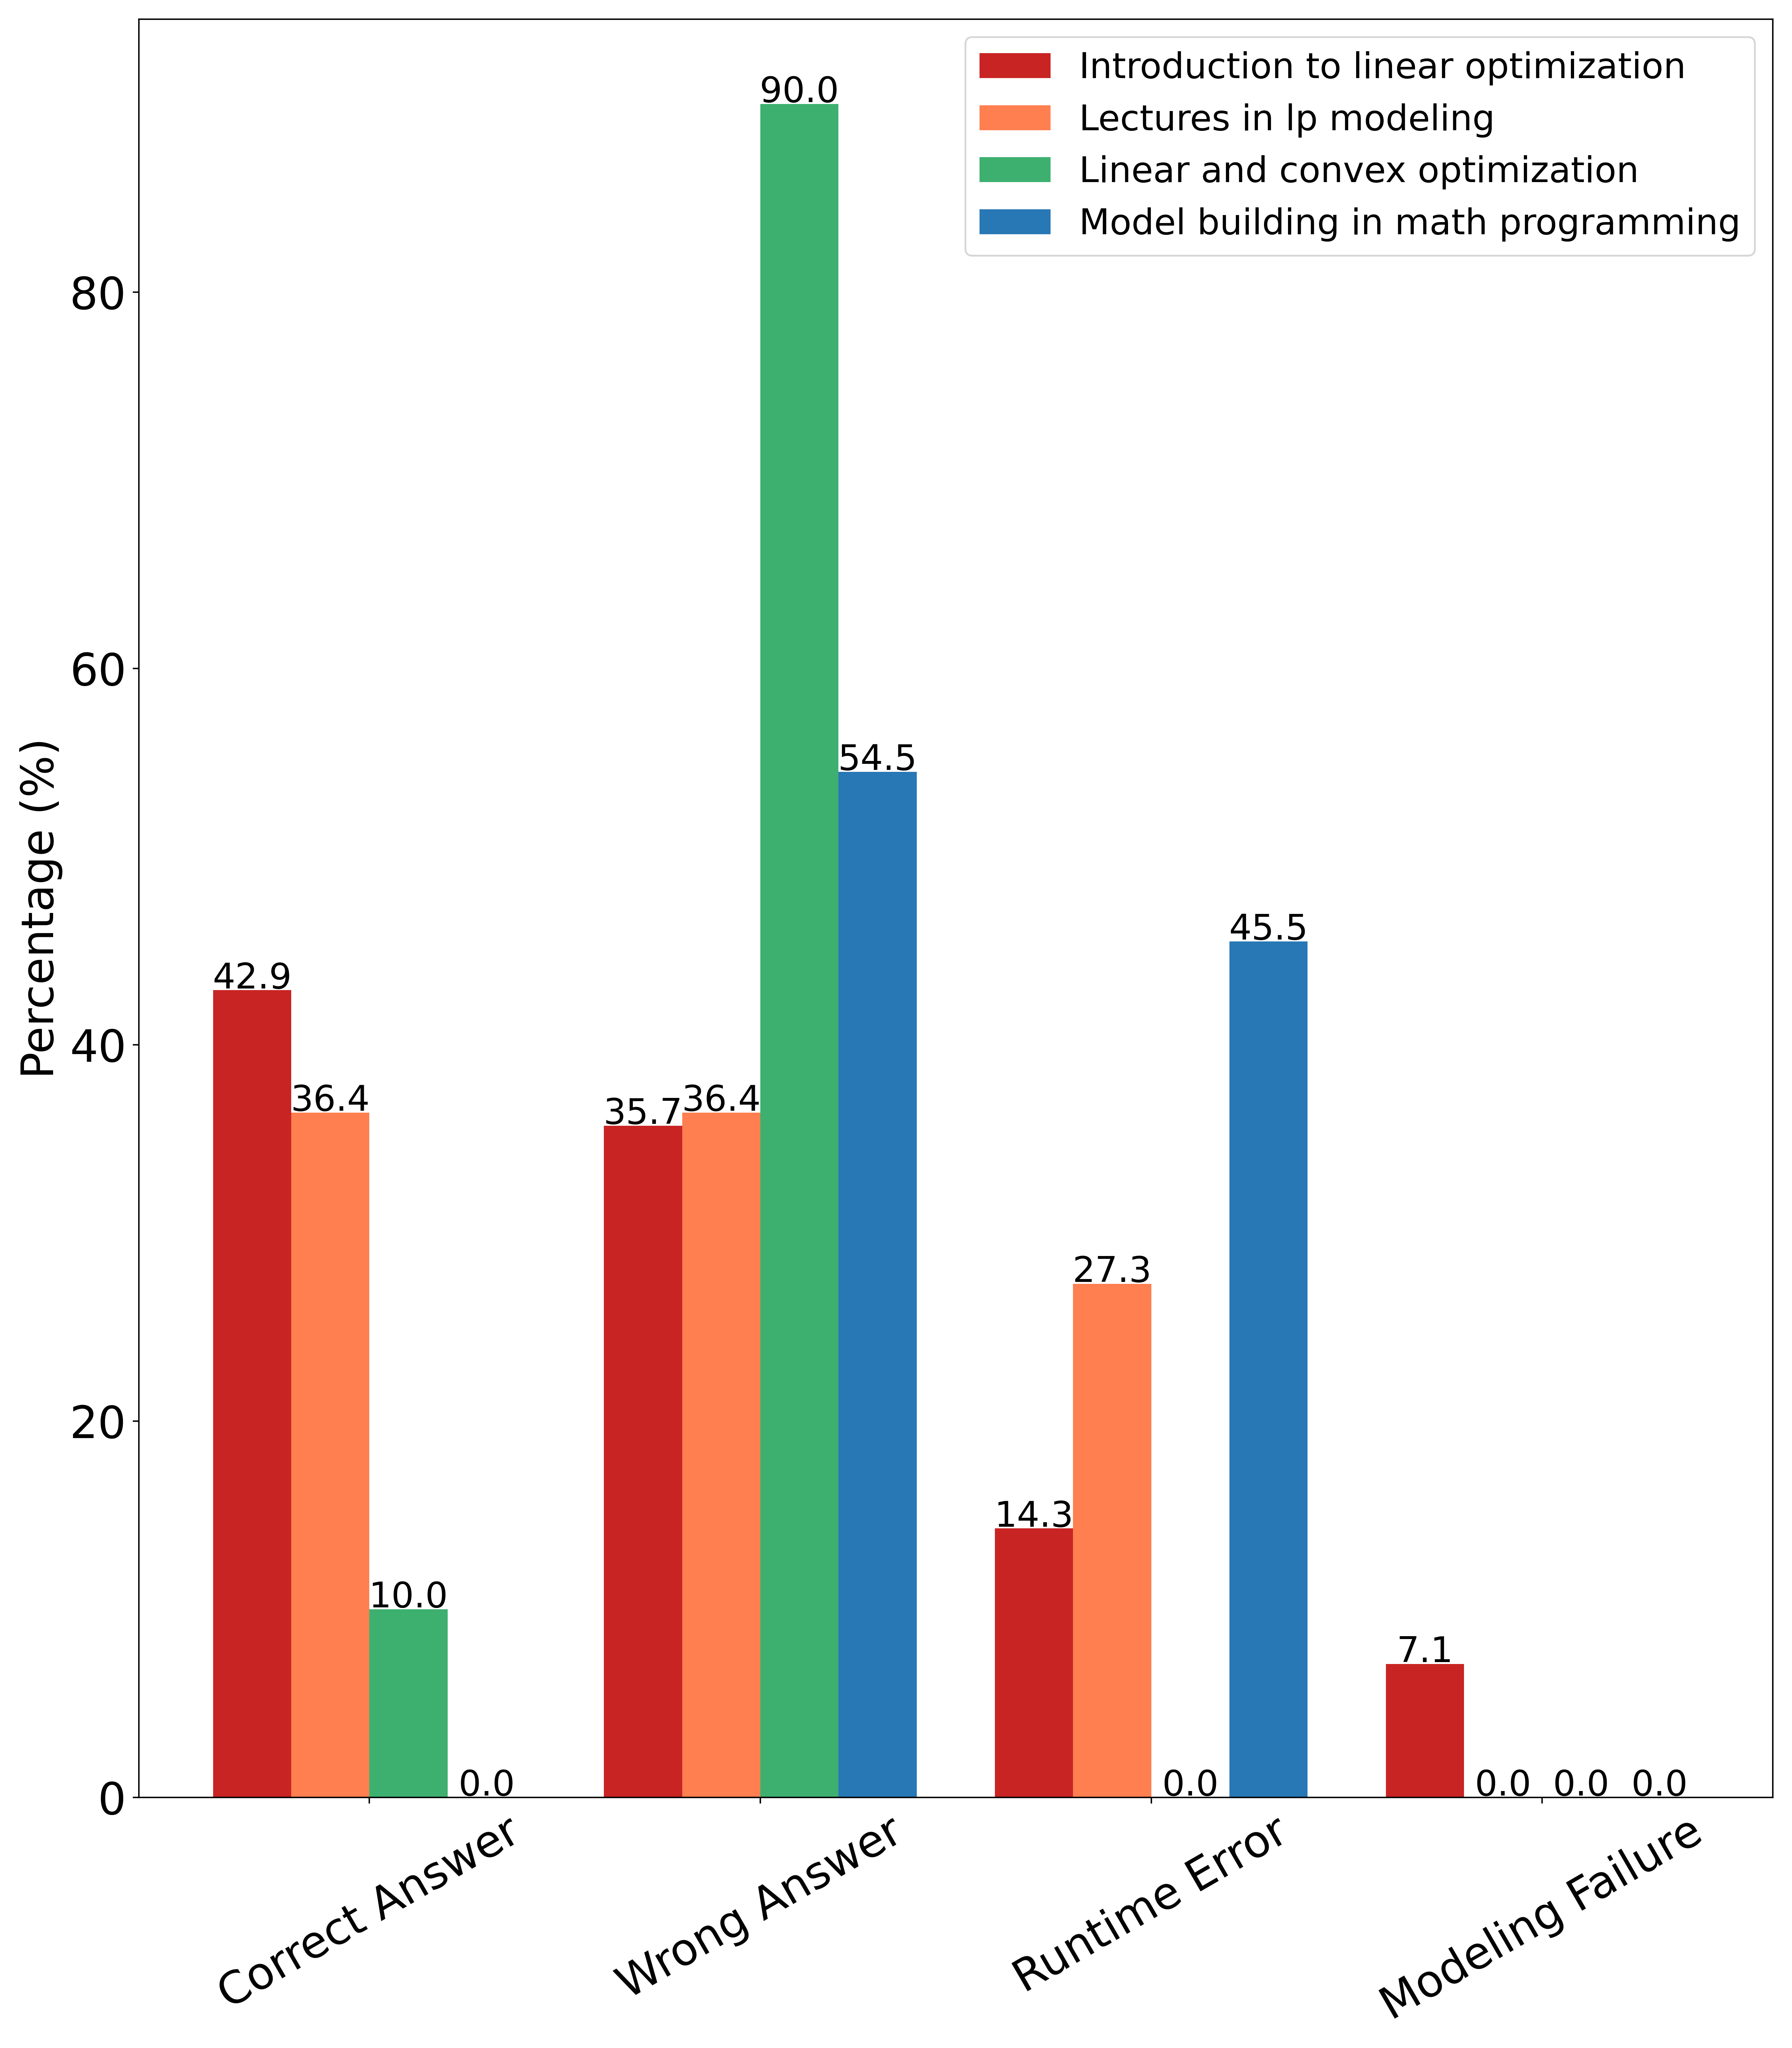

Reproduce this figure in Python.
import json
import os
import numpy as np
import pandas as pd
import matplotlib
import matplotlib.pyplot as plt

colors = ["#c82423", "#FF7F50", "#3DB070", "#2878b5"]
data = [
    [42.9, 35.7, 14.3, 7.1],
    [36.4, 36.4, 27.3, 0.0],
    [10.0, 90.0, 0.0, 0.0],
    [0.0, 54.5, 45.5, 0.0]
]
titles = [
    "Introduction to linear optimization",
    "Lectures in lp modeling",
    "Linear and convex optimization",
    "Model building in math programming"
]

# myfont = matplotlib.font_manager.FontProperties(fname=r"KaiTi_BG2312.ttf", size=20)
# matplotlib.rcParams['font.sans-serif'] = ['sans-serif']

fig = plt.figure(figsize=(14, 16))
xtick = ["Correct Answer", "Wrong Answer", "Runtime Error", "Modeling Failure"]
width = 0.2
plt.bar(np.arange(4) - width * 2 + width / 2, data[0], width=width, color=colors[0], label=titles[0])
for x, y in zip(np.arange(4) - width * 2 + width / 2, data[0]):
    plt.text(x, y + 0.1, str(y), ha='center', fontsize=20)  # 调整位置和字号
plt.bar(np.arange(4) - width  + width / 2, data[1], width=width, color=colors[1], label=titles[1])
for x, y in zip(np.arange(4) - width + width / 2, data[1]):
    plt.text(x, y + 0.1, str(y), ha='center', fontsize=20)  # 调整位置和字号
plt.bar(np.arange(4)  + width / 2, data[2], width=width, color=colors[2], label=titles[2])
for x, y in zip(np.arange(4) + width / 2, data[2]):
    plt.text(x, y + 0.1, str(y), ha='center', fontsize=20)  # 调整位置和字号
plt.bar(np.arange(4) + width  + width / 2, data[3], width=width, color=colors[3], label=titles[3])
for x, y in zip(np.arange(4) + width + width / 2, data[3]):
    plt.text(x, y + 0.1, str(y), ha='center', fontsize=20)  # 调整位置和字号

plt.xticks(np.arange(4), labels=xtick, rotation=30, fontsize=25)
plt.yticks(fontsize=25)
plt.ylabel("Percentage (%)", fontsize=25)
plt.legend(fontsize=20)

    
plt.tight_layout()
plt.savefig("nlp4lp_brench.png", dpi=400)